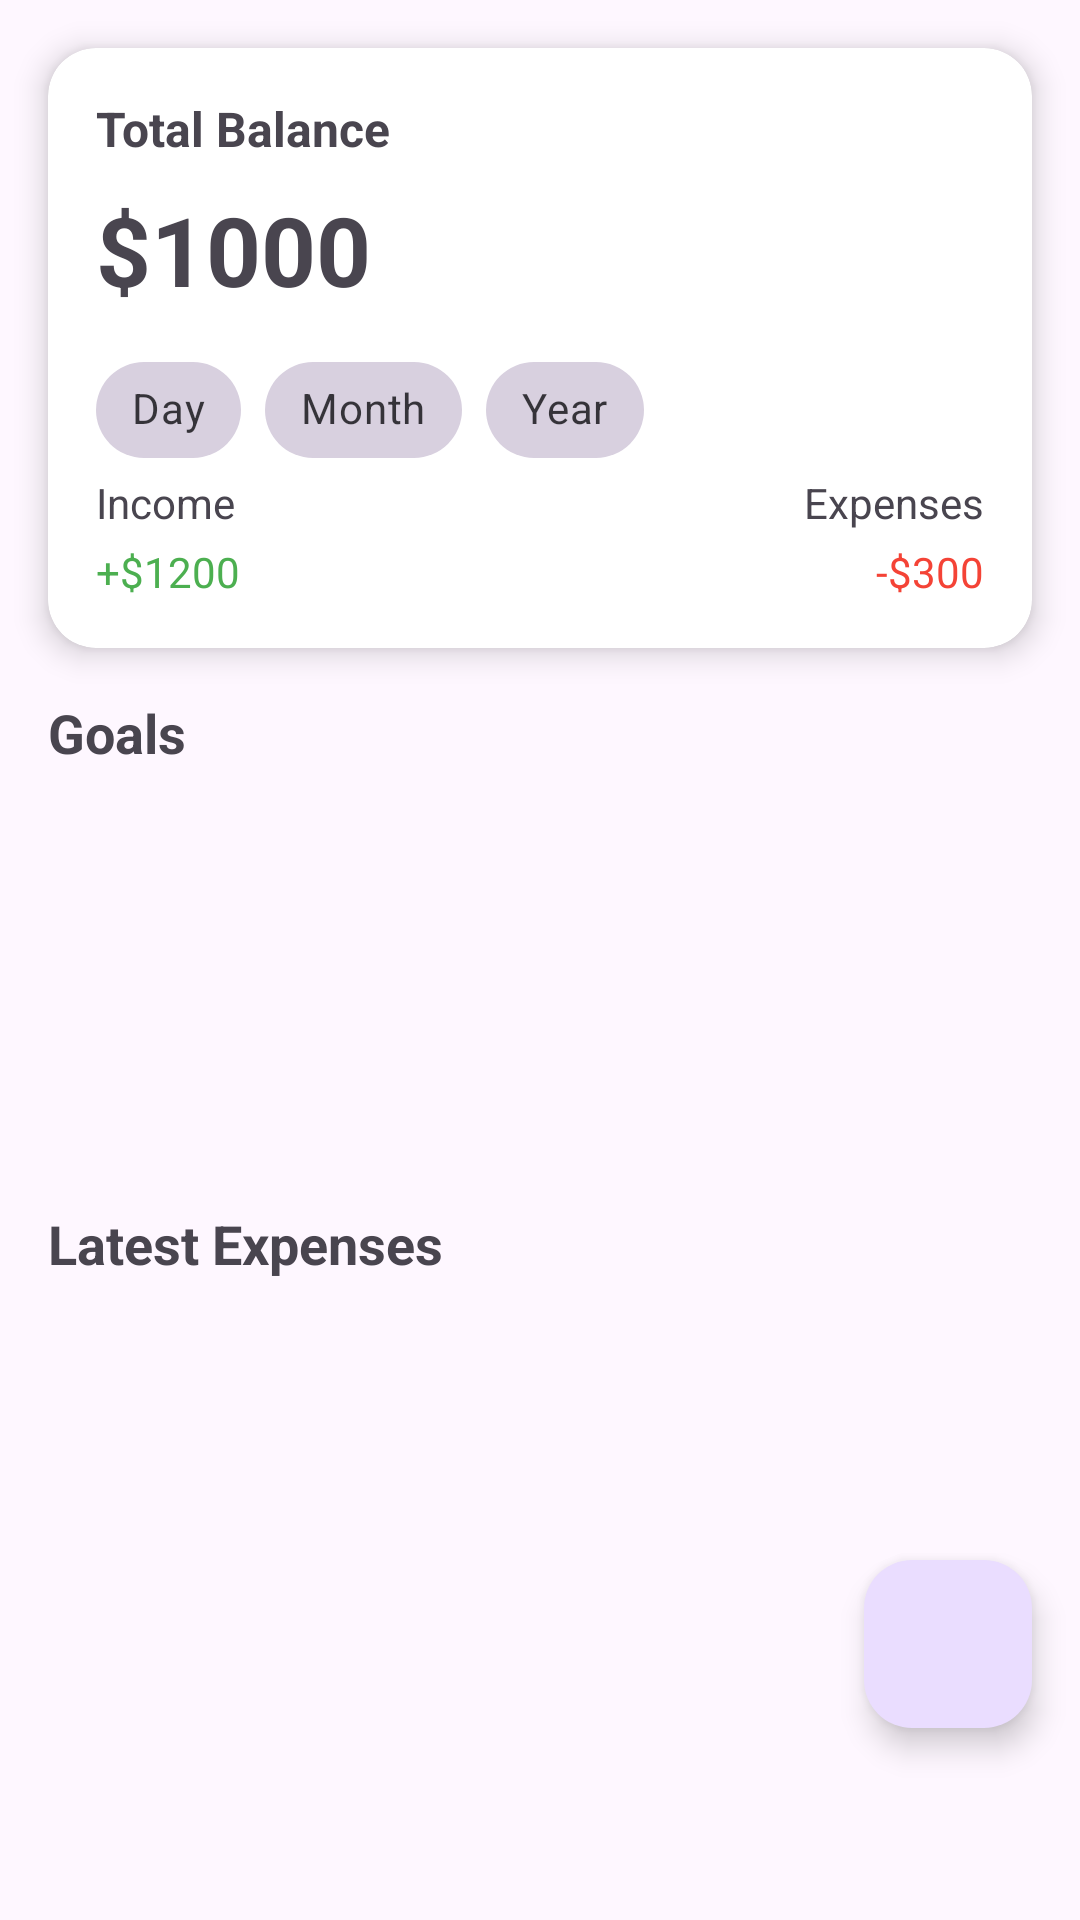

The Android layout XML behind this screen, and the referenced resources:
<!-- AndroidManifest.xml: application theme Theme.Zhuanti -->
<!-- res/layout/fragment_home.xml -->
<?xml version="1.0" encoding="utf-8"?>
<FrameLayout xmlns:android="http://schemas.android.com/apk/res/android"
    xmlns:app="http://schemas.android.com/apk/res-auto"
    xmlns:tools="http://schemas.android.com/tools"
    android:layout_width="match_parent"
    android:layout_height="match_parent"
    tools:context=".homeFragment">

    <androidx.constraintlayout.widget.ConstraintLayout
        android:layout_width="match_parent"
        android:layout_height="match_parent">

        
        <com.google.android.material.floatingactionbutton.ExtendedFloatingActionButton
            android:id="@+id/fab_add_income"
            android:layout_width="wrap_content"
            android:layout_height="wrap_content"
            android:layout_marginBottom="8dp"
            android:clickable="true"
            android:text="Add Income"
            android:visibility="gone"
            app:icon="@drawable/plus"
            app:iconPadding="8dp"
            app:layout_constraintBottom_toTopOf="@id/fab_add_expense"
            app:layout_constraintEnd_toEndOf="parent" />

        
        <com.google.android.material.floatingactionbutton.ExtendedFloatingActionButton
            android:id="@+id/fab_add_expense"
            android:layout_width="wrap_content"
            android:layout_height="wrap_content"
            android:layout_marginBottom="8dp"
            android:clickable="true"
            android:text="Add Expense"
            android:visibility="gone"
            app:icon="@drawable/plus"
            app:iconPadding="8dp"
            app:layout_constraintBottom_toTopOf="@id/fab_add"
            app:layout_constraintEnd_toEndOf="parent" />

        <com.google.android.material.floatingactionbutton.ExtendedFloatingActionButton
            android:id="@+id/fab_add_goal"
            android:layout_width="wrap_content"
            android:layout_height="wrap_content"
            android:layout_marginBottom="8dp"
            android:clickable="true"
            android:text="Add Goal"
            android:visibility="gone"
            app:icon="@drawable/plus"
            app:iconPadding="8dp"
            app:layout_constraintBottom_toTopOf="@id/fab_add_income"
            app:layout_constraintEnd_toEndOf="parent" />

        
        <com.google.android.material.floatingactionbutton.FloatingActionButton
            android:id="@+id/fab_add"
            android:layout_width="wrap_content"
            android:layout_height="wrap_content"
            android:layout_marginEnd="16dp"
            android:layout_marginBottom="64dp"
            android:clickable="true"
            android:src="@drawable/plus"
            android:contentDescription="Add menu"
            app:layout_constraintBottom_toBottomOf="parent"
            app:layout_constraintEnd_toEndOf="parent" />



        <androidx.cardview.widget.CardView
            android:id="@+id/card_balance"
            android:layout_width="match_parent"
            android:layout_height="200dp"
            android:layout_margin="16dp"
            app:cardCornerRadius="16dp"
            app:cardElevation="6dp"
            app:layout_constraintTop_toTopOf="parent"
            app:layout_constraintStart_toStartOf="parent"
            app:layout_constraintEnd_toEndOf="parent">

            <androidx.constraintlayout.widget.ConstraintLayout
                android:layout_width="match_parent"
                android:layout_height="match_parent">

                <TextView
                    android:id="@+id/tv_title_balance"
                    android:layout_width="wrap_content"
                    android:layout_height="wrap_content"
                    android:layout_margin="16dp"
                    android:text="Total Balance"
                    android:textSize="16sp"
                    android:textStyle="bold"
                    app:layout_constraintStart_toStartOf="parent"
                    app:layout_constraintTop_toTopOf="parent" />

                <TextView
                    android:id="@+id/tv_balance"
                    android:layout_width="wrap_content"
                    android:layout_height="wrap_content"
                    android:layout_marginStart="16dp"
                    android:layout_marginTop="8dp"
                    android:text="$1000"
                    android:textSize="32sp"
                    android:textStyle="bold"
                    app:layout_constraintStart_toStartOf="parent"
                    app:layout_constraintTop_toBottomOf="@id/tv_title_balance" />
                <TextView
                    android:id="@+id/tv_income_label"
                    android:layout_width="wrap_content"
                    android:layout_height="wrap_content"
                    android:layout_marginStart="16dp"
                    android:layout_marginBottom="4dp"
                    android:text="Income"
                    app:layout_constraintBottom_toTopOf="@id/tv_income"
                    app:layout_constraintStart_toStartOf="parent" />

                <TextView
                    android:id="@+id/tv_income"
                    android:layout_width="wrap_content"
                    android:layout_height="wrap_content"
                    android:layout_marginStart="16dp"
                    android:layout_marginBottom="16dp"
                    android:text="+$1200"
                    android:textColor="#4CAF50"
                    app:layout_constraintBottom_toBottomOf="parent"
                    app:layout_constraintStart_toStartOf="parent" />

                <TextView
                    android:id="@+id/tv_expense_label"
                    android:layout_width="wrap_content"
                    android:layout_height="wrap_content"
                    android:layout_marginEnd="16dp"
                    android:layout_marginBottom="4dp"
                    android:text="Expenses"
                    app:layout_constraintBottom_toTopOf="@id/tv_expense"
                    app:layout_constraintEnd_toEndOf="parent" />

                <TextView
                    android:id="@+id/tv_expense"
                    android:layout_width="wrap_content"
                    android:layout_height="wrap_content"
                    android:layout_marginEnd="16dp"
                    android:layout_marginBottom="16dp"
                    android:text="-$300"
                    android:textColor="#F44336"
                    app:layout_constraintBottom_toBottomOf="parent"
                    app:layout_constraintEnd_toEndOf="parent" />

                <com.google.android.material.chip.ChipGroup
                    android:id="@+id/chip_group"
                    android:layout_width="wrap_content"
                    android:layout_height="wrap_content"
                    android:layout_marginStart="16dp"
                    android:layout_marginTop="8dp"
                    app:layout_constraintStart_toStartOf="parent"
                    app:layout_constraintTop_toBottomOf="@+id/tv_balance">

                    <com.google.android.material.chip.Chip
                        android:id="@+id/chip_day"
                        style="@style/Widget.MaterialComponents.Chip.Choice"
                        android:layout_width="wrap_content"
                        android:layout_height="wrap_content"
                        android:checkable="true"
                        android:text="Day" />

                    <com.google.android.material.chip.Chip
                        android:id="@+id/chip_month"
                        style="@style/Widget.MaterialComponents.Chip.Choice"
                        android:layout_width="wrap_content"
                        android:layout_height="wrap_content"
                        android:checkable="true"
                        android:text="Month" />

                    <com.google.android.material.chip.Chip
                        android:id="@+id/chip_year"
                        style="@style/Widget.MaterialComponents.Chip.Choice"
                        android:layout_width="wrap_content"
                        android:layout_height="wrap_content"
                        android:checkable="true"
                        android:text="Year" />
                </com.google.android.material.chip.ChipGroup>

            </androidx.constraintlayout.widget.ConstraintLayout>
        </androidx.cardview.widget.CardView>
        
        <ScrollView
            android:id="@+id/scrollView2"
            android:layout_width="0dp"
            android:layout_height="0dp"
            app:layout_constraintTop_toBottomOf="@id/card_balance"
            app:layout_constraintBottom_toBottomOf="parent"
            app:layout_constraintStart_toStartOf="parent"
            app:layout_constraintEnd_toEndOf="parent">

            <LinearLayout
                android:layout_width="match_parent"
                android:layout_height="wrap_content"
                android:orientation="vertical"
                android:padding="16dp">

                
                <TextView
                    android:layout_width="wrap_content"
                    android:layout_height="wrap_content"
                    android:text="Goals"
                    android:textStyle="bold"
                    android:textSize="18sp"
                    android:layout_marginBottom="8dp" />

                
                
                <androidx.recyclerview.widget.RecyclerView
                    android:id="@+id/recyclerGoals"
                    android:layout_width="match_parent"
                    android:layout_height="110dp"
                    android:layout_marginBottom="12dp"
                    android:orientation="horizontal"
                    android:clipToPadding="false"
                    android:paddingStart="4dp"
                    android:paddingEnd="4dp"
                    tools:listitem="@layout/item_goal" />

                
                <TextView
                    android:layout_width="wrap_content"
                    android:layout_height="wrap_content"
                    android:text="Latest Expenses"
                    android:textStyle="bold"
                    android:textSize="18sp"
                    android:layout_marginTop="16dp"
                    android:layout_marginBottom="8dp" />

                
                <LinearLayout
                    android:layout_width="match_parent"
                    android:layout_height="wrap_content"
                    android:orientation="vertical">

                    <androidx.recyclerview.widget.RecyclerView
                        android:id="@+id/recyclerRecent"
                        android:layout_width="match_parent"
                        android:layout_height="wrap_content"
                        android:padding="16dp"
                        android:clipToPadding="false"
                        />

                </LinearLayout>

            </LinearLayout>
        </ScrollView>
    </androidx.constraintlayout.widget.ConstraintLayout>
</FrameLayout>
<!-- res/layout/item_goal.xml (included above) -->
<?xml version="1.0" encoding="utf-8"?>
<androidx.cardview.widget.CardView xmlns:android="http://schemas.android.com/apk/res/android"
    xmlns:card_view="http://schemas.android.com/apk/res-auto"
    android:layout_width="220dp"
    android:layout_height="match_parent"
    card_view:cardCornerRadius="16dp"
    card_view:cardElevation="4dp"
    android:layout_margin="8dp">

    <LinearLayout
        android:layout_width="match_parent"
        android:layout_height="match_parent"
        android:orientation="vertical"
        android:gravity="center"
        android:padding="12dp">

        <TextView
            android:id="@+id/goalName"
            android:layout_width="wrap_content"
            android:layout_height="wrap_content"
            android:text="Goal Name"
            android:textSize="16sp"
            android:textStyle="bold"
            android:layout_gravity="center" />

        <TextView
            android:id="@+id/goalProgressText"
            android:layout_width="wrap_content"
            android:layout_height="wrap_content"
            android:text="0 / 0"
            android:textSize="14sp"
            android:layout_marginTop="6dp"
            android:layout_gravity="center" />

        <ProgressBar
            android:id="@+id/goalProgressBar"
            style="?android:attr/progressBarStyleHorizontal"
            android:layout_width="match_parent"
            android:layout_height="wrap_content"
            android:max="100"
            android:progress="30"
            android:layout_marginTop="6dp"/>
    </LinearLayout>
</androidx.cardview.widget.CardView>
<!-- resources referenced by this layout -->
<resources>
  <style name="Theme.Zhuanti" parent="Base.Theme.Zhuanti" />
  <style name="Base.Theme.Zhuanti" parent="Theme.Material3.DayNight.NoActionBar">
          
          
      </style>
</resources>
